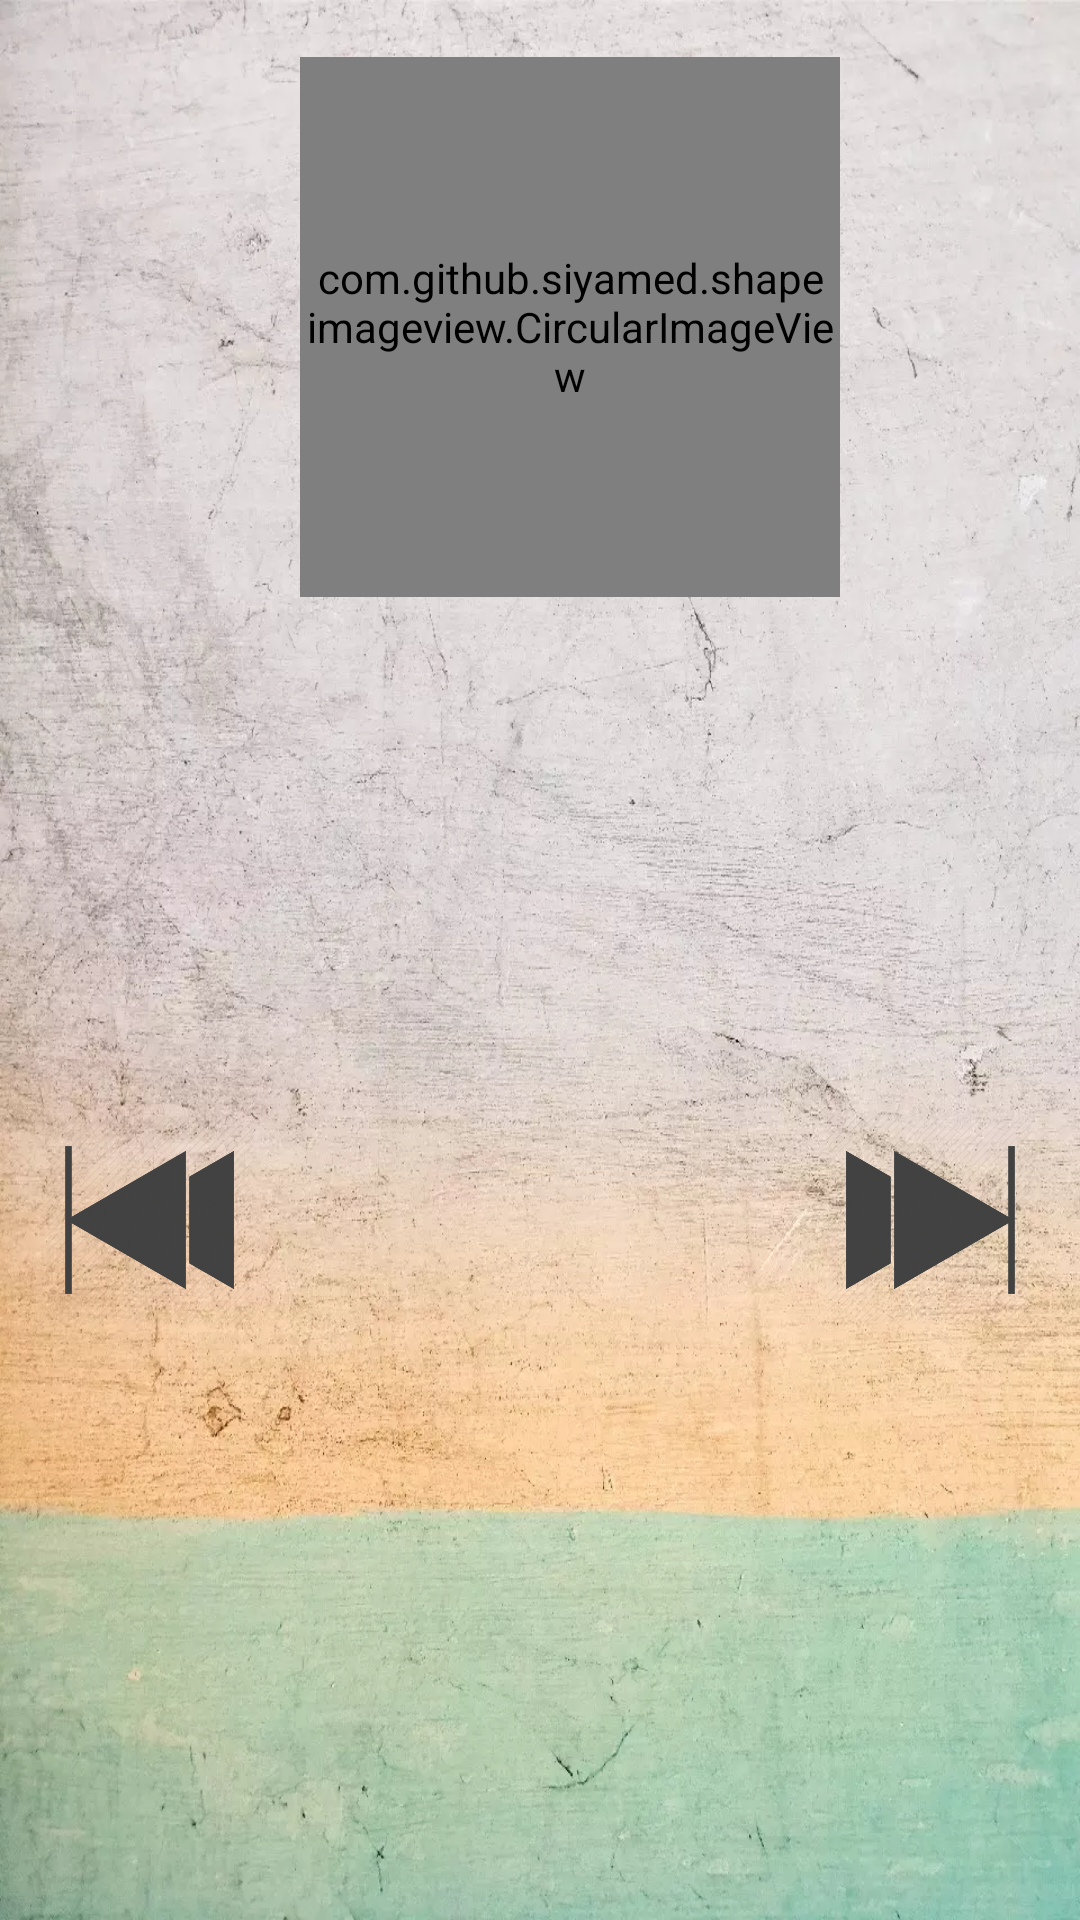

Produce the Android XML layout that renders to this screen, including the resource entries it uses.
<!-- AndroidManifest.xml: application theme AppTheme -->
<!-- res/layout/play_screen.xml -->
<?xml version="1.0" encoding="utf-8"?>
<LinearLayout
    xmlns:android="http://schemas.android.com/apk/res/android"
    android:layout_width="match_parent"
    android:background="@drawable/back"
    android:orientation="vertical"
    xmlns:app="http://schemas.android.com/apk/res-auto"
    android:layout_height="match_parent">

    <com.github.siyamed.shapeimageview.CircularImageView
        android:layout_width="180dp"
        android:layout_height="180dp"
        app:siRadius="20dp"
        android:layout_marginLeft="100dp"
        android:layout_marginRight="100dp"
        android:layout_marginTop="19dp"
        android:id="@+id/pic"
        />

    <TextView
        android:layout_width="match_parent"
        android:layout_height="wrap_content"
        android:textColor="@android:color/black"
        android:id="@+id/song_name"
        android:textSize="40sp"
        android:fontFamily="cursive"
        android:gravity="center"
        android:layout_marginTop="25dp" />
    <TextView
        android:layout_width="match_parent"
        android:layout_height="wrap_content"
        android:textColor="@android:color/black"
        android:textStyle="bold"
        android:id="@+id/artist_name"
        android:textSize="20sp"
        android:gravity="center"/>

    <LinearLayout
        android:layout_width="match_parent"
        android:orientation="horizontal"
        android:layout_marginTop="50dp"
        android:layout_height="wrap_content">
        <ImageView
            android:layout_width="100dp"
            android:layout_height="70dp"
            android:layout_gravity="center"
            android:src="@drawable/pre"/>
        <ImageView
            android:layout_width="100dp"
            android:layout_height="100dp"
            android:layout_marginLeft="30dp"
            android:layout_marginRight="30dp"
            android:src="@drawable/play2"
            android:layout_gravity="center"
            />
        <ImageView
            android:layout_width="100dp"
            android:layout_height="70dp"
            android:layout_gravity="center"
            android:src="@drawable/forward"/>



    </LinearLayout>



</LinearLayout>
<!-- resources referenced by this layout -->
<resources>
  <!-- drawable back: webp bitmap (drawable-hdpi, 22036 bytes) -->
  <!-- drawable forward: png bitmap (drawable, 25833 bytes) -->
  <!-- drawable pre: png bitmap (drawable-hdpi, 12374 bytes) -->
  <style name="AppTheme" parent="Theme.AppCompat.Light.DarkActionBar">
          
          <item name="colorPrimary">#00c853</item>
          <item name="colorPrimaryDark">#009624</item>
          <item name="colorAccent">@color/colorAccent</item>
  
      </style>
  <!-- not gathered from this repository: default colours our renderer supplied (Android Studio template values) -->
  <color name="colorAccent">#FF03DAC5</color>
</resources>
